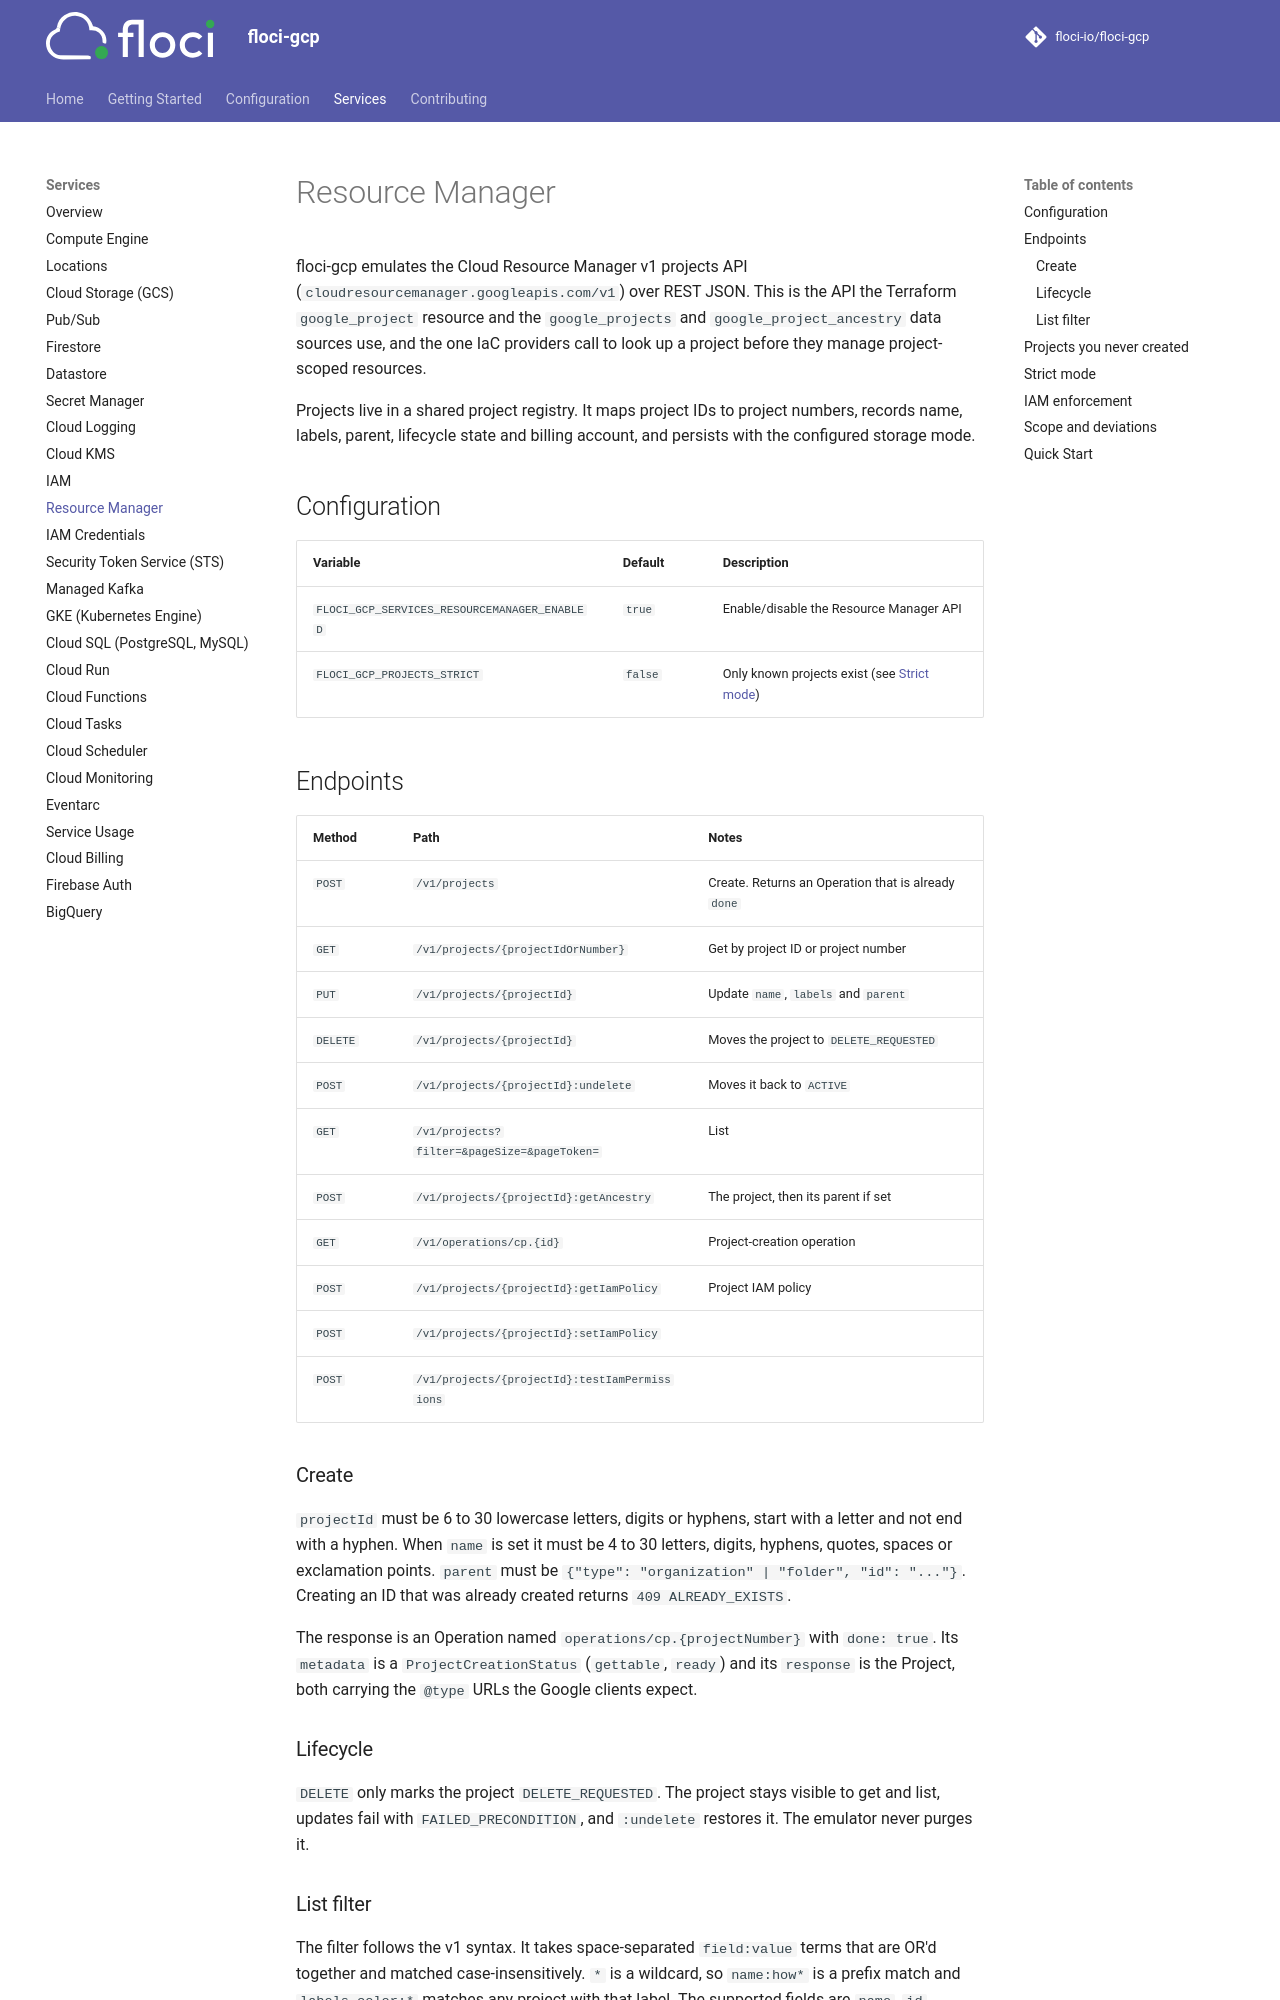

repository: Raviguntakala/floci-gcp · page: services/resource-manager/index.html · generator: mkdocs

# Resource Manager

floci-gcp emulates the Cloud Resource Manager v1 projects API
(`cloudresourcemanager.googleapis.com/v1`) over REST JSON. This is the API the Terraform
`google_project` resource and the `google_projects` and `google_project_ancestry` data
sources use, and the one IaC providers call to look up a project before they manage
project-scoped resources.

Projects live in a shared project registry. It maps project IDs to project numbers,
records name, labels, parent, lifecycle state and billing account, and persists with the configured storage
mode.

## Configuration

| Variable | Default | Description |
|---|---|---|
| `FLOCI_GCP_SERVICES_RESOURCEMANAGER_ENABLED` | `true` | Enable/disable the Resource Manager API |
| `FLOCI_GCP_PROJECTS_STRICT` | `false` | Only known projects exist (see [Strict mode](#strict-mode)) |

## Endpoints

| Method | Path | Notes |
|---|---|---|
| `POST` | `/v1/projects` | Create. Returns an Operation that is already `done` |
| `GET` | `/v1/projects/{projectIdOrNumber}` | Get by project ID or project number |
| `PUT` | `/v1/projects/{projectId}` | Update `name`, `labels` and `parent` |
| `DELETE` | `/v1/projects/{projectId}` | Moves the project to `DELETE_REQUESTED` |
| `POST` | `/v1/projects/{projectId}:undelete` | Moves it back to `ACTIVE` |
| `GET` | `/v1/projects?filter=&pageSize=&pageToken=` | List |
| `POST` | `/v1/projects/{projectId}:getAncestry` | The project, then its parent if set |
| `GET` | `/v1/operations/cp.{id}` | Project-creation operation |
| `POST` | `/v1/projects/{projectId}:getIamPolicy` | Project IAM policy |
| `POST` | `/v1/projects/{projectId}:setIamPolicy` | |
| `POST` | `/v1/projects/{projectId}:testIamPermissions` | |

### Create

`projectId` must be 6 to 30 lowercase letters, digits or hyphens, start with a letter and
not end with a hyphen. When `name` is set it must be 4 to 30 letters, digits, hyphens,
quotes, spaces or exclamation points. `parent` must be `{"type": "organization" | "folder",
"id": "..."}`. Creating an ID that was already created returns `409 ALREADY_EXISTS`.

The response is an Operation named `operations/cp.{projectNumber}` with `done: true`. Its
`metadata` is a `ProjectCreationStatus` (`gettable`, `ready`) and its `response` is the
Project, both carrying the `@type` URLs the Google clients expect.

### Lifecycle

`DELETE` only marks the project `DELETE_REQUESTED`. The project stays visible to get and
list, updates fail with `FAILED_PRECONDITION`, and `:undelete` restores it. The emulator
never purges it.

### List filter

The filter follows the v1 syntax. It takes space-separated `field:value` terms that are
OR'd together and matched case-insensitively. `*` is a wildcard, so `name:how*` is a prefix
match and `labels.color:*` matches any project with that label. The supported fields are
`name`, `id`, `labels.<key>`, `parent.type`, `parent.id` and `lifecycleState`. Any other
field returns `400 INVALID_ARGUMENT`.
